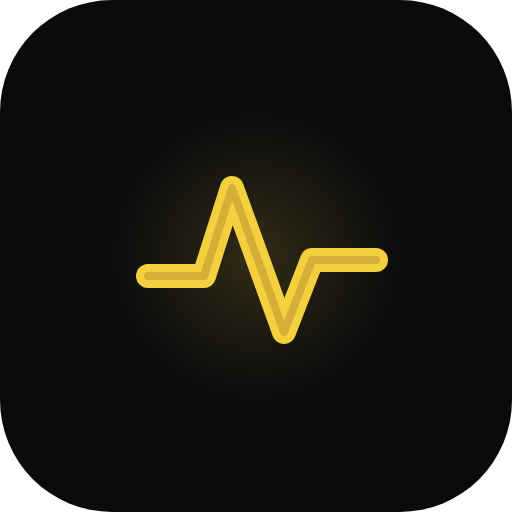
t = 0.00 s
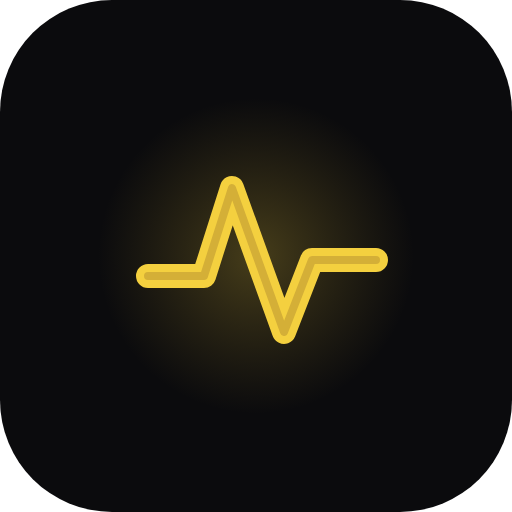
t = 0.35 s
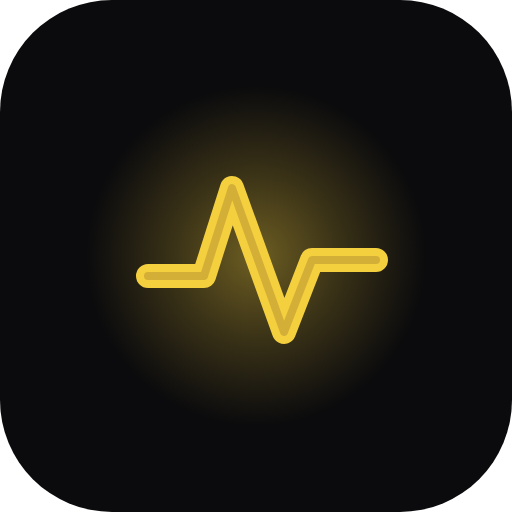
t = 1.05 s
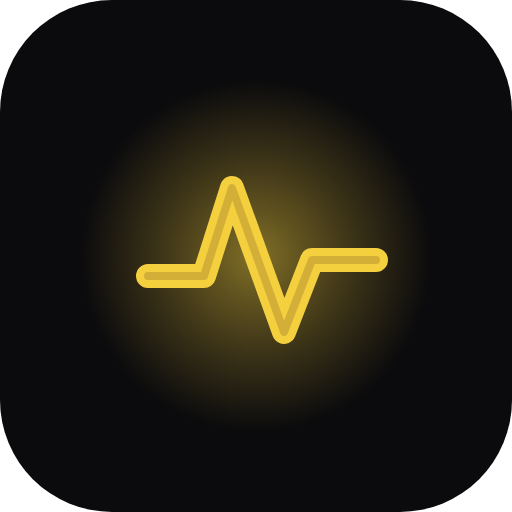
t = 1.40 s
t = 1.75 s: frame unchanged from t = 1.05 s, image omitted
t = 2.45 s: frame unchanged from t = 0.35 s, image omitted

The animated SVG that drew these frames (rendered in a browser with its animation timeline set to each time). Animation: 2 SMIL elements (animate=2); one cycle of 2.80 s, repeats indefinitely.

<svg xmlns="http://www.w3.org/2000/svg" viewBox="0 0 128 128">
  <defs>
    <radialGradient id="glow" cx="50%" cy="50%" r="50%">
      <stop offset="0%" stop-color="#f4d03f" stop-opacity="0.85" />
      <stop offset="100%" stop-color="#d4af37" stop-opacity="0" />
    </radialGradient>
  </defs>
  <rect width="128" height="128" rx="28" fill="#0b0b0d" />
  <circle cx="64" cy="64" r="44" fill="url(#glow)">
    <animate attributeName="r" values="38;44;38" dur="2.8s" repeatCount="indefinite" />
    <animate attributeName="opacity" values="0.2;0.6;0.2" dur="2.8s" repeatCount="indefinite" />
  </circle>
  <path d="M37 69h14l7-22 13 36 7-18h16" fill="none" stroke="#f4d03f" stroke-width="6" stroke-linecap="round" stroke-linejoin="round" />
  <path d="M37 69h14l7-22 13 36 7-18h16" fill="none" stroke="#d4af37" stroke-width="2" stroke-linecap="round" stroke-linejoin="round" />
</svg>
